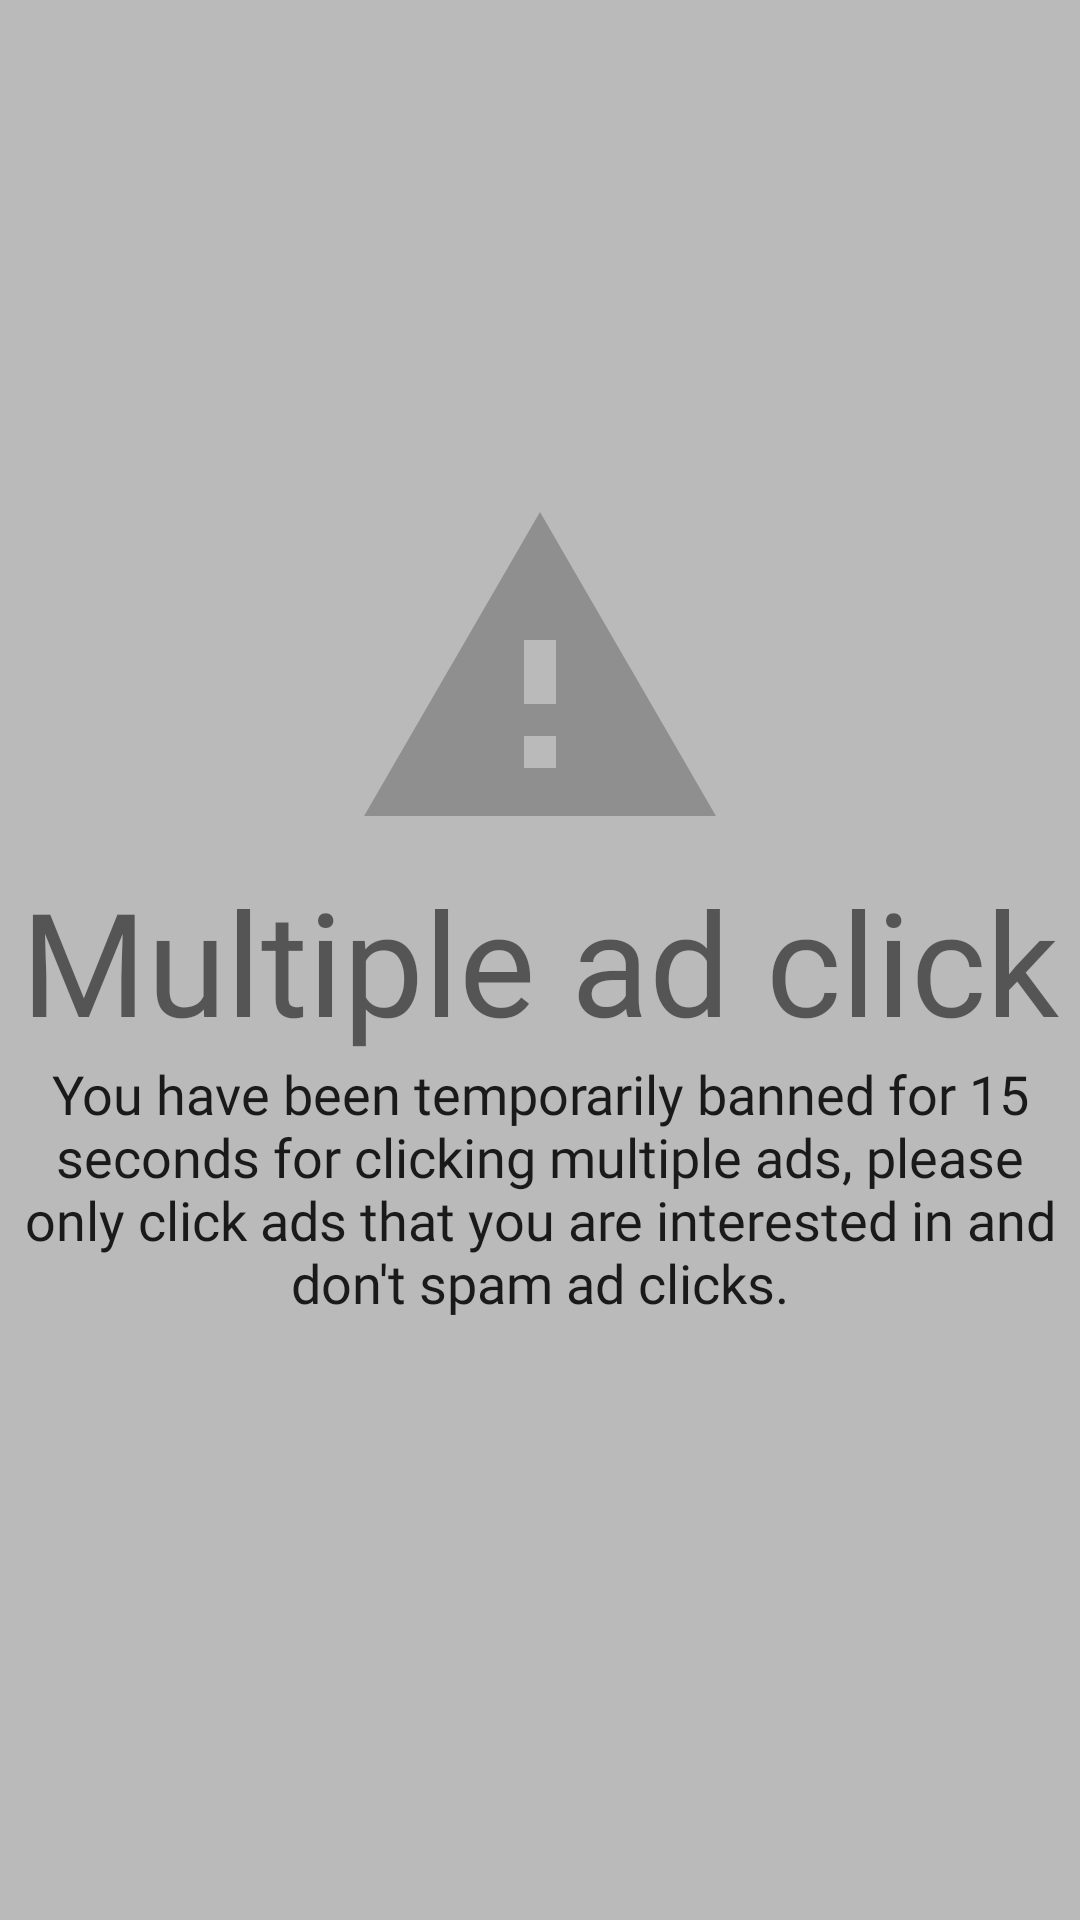

The Android layout XML behind this screen, and the referenced resources:
<!-- AndroidManifest.xml: application theme AppTheme -->
<!-- res/layout/multiple_ad_click_ban_layout.xml -->
<?xml version="1.0" encoding="utf-8"?>
<androidx.constraintlayout.widget.ConstraintLayout xmlns:android="http://schemas.android.com/apk/res/android"
    xmlns:app="http://schemas.android.com/apk/res-auto"
    xmlns:tools="http://schemas.android.com/tools"
    android:layout_width="match_parent"
    android:clickable="true"
    android:background="@color/fragmentBackground"
    android:layout_height="match_parent">

    <TextView
        android:id="@+id/textView4"
        android:layout_width="wrap_content"
        android:layout_height="wrap_content"
        android:text="@string/multiple_ad_click"
        android:fontFamily="@font/cairo"
        android:textSize="48sp"
        app:layout_constraintBottom_toBottomOf="parent"
        app:layout_constraintEnd_toEndOf="parent"
        app:layout_constraintHorizontal_bias=".5"
        app:layout_constraintStart_toStartOf="parent"
        app:layout_constraintTop_toTopOf="parent" />

    <TextView
        android:id="@+id/textView5"
        android:layout_width="wrap_content"
        android:layout_height="wrap_content"
        android:fontFamily="@font/cairo"
        android:text="@string/dont_spam_ad_click"
        android:textColor="@color/primaryTextColor"
        android:textSize="18sp"
        android:gravity="center_horizontal"
        android:layout_marginStart="8dp"
        android:layout_marginEnd="8dp"
        app:layout_constraintVertical_bias="0"
        app:layout_constraintBottom_toBottomOf="parent"
        app:layout_constraintEnd_toEndOf="parent"
        app:layout_constraintStart_toStartOf="parent"
        app:layout_constraintTop_toBottomOf="@+id/textView4" />

    <ImageView
        android:layout_width="128dp"
        android:layout_height="128dp"
        android:src="@drawable/ic_report_problem_grey"
        app:layout_constraintBottom_toTopOf="@+id/textView4"
        app:layout_constraintEnd_toEndOf="@+id/textView4"
        app:layout_constraintStart_toStartOf="@+id/textView4"
        app:layout_constraintVertical_bias="1"
        app:layout_constraintTop_toTopOf="parent" />

</androidx.constraintlayout.widget.ConstraintLayout>
<!-- resources referenced by this layout -->
<resources>
  <color name="fragmentBackground">#BBBABA</color>
  <color name="primaryTextColor">#1A1A1A</color>
  <!-- drawable ic_report_problem_grey (drawable) -->
  <vector android:height="24dp" android:tint="#8F8F8F"
      android:viewportHeight="24.0" android:viewportWidth="24.0"
      android:width="24dp" xmlns:android="http://schemas.android.com/apk/res/android">
      <path android:fillColor="#FF000000" android:pathData="M1,21h22L12,2 1,21zM13,18h-2v-2h2v2zM13,14h-2v-4h2v4z"/>
  </vector>
  <string name="dont_spam_ad_click">You have been temporarily banned for 15 seconds for clicking multiple ads, please only click ads that you are interested in and don\'t spam ad clicks.</string>
  <string name="multiple_ad_click">Multiple ad click</string>
  <style name="AppTheme" parent="Theme.AppCompat.DayNight.NoActionBar">
          
          <item name="colorPrimary">@color/primaryColor</item>
          <item name="colorPrimaryDark">@color/primaryDarkColor</item>
          <item name="colorAccent">@color/primaryTextColor</item>
      </style>
  <color name="primaryColor">#4db6ac</color>
  <color name="primaryDarkColor">#00867d</color>
</resources>
